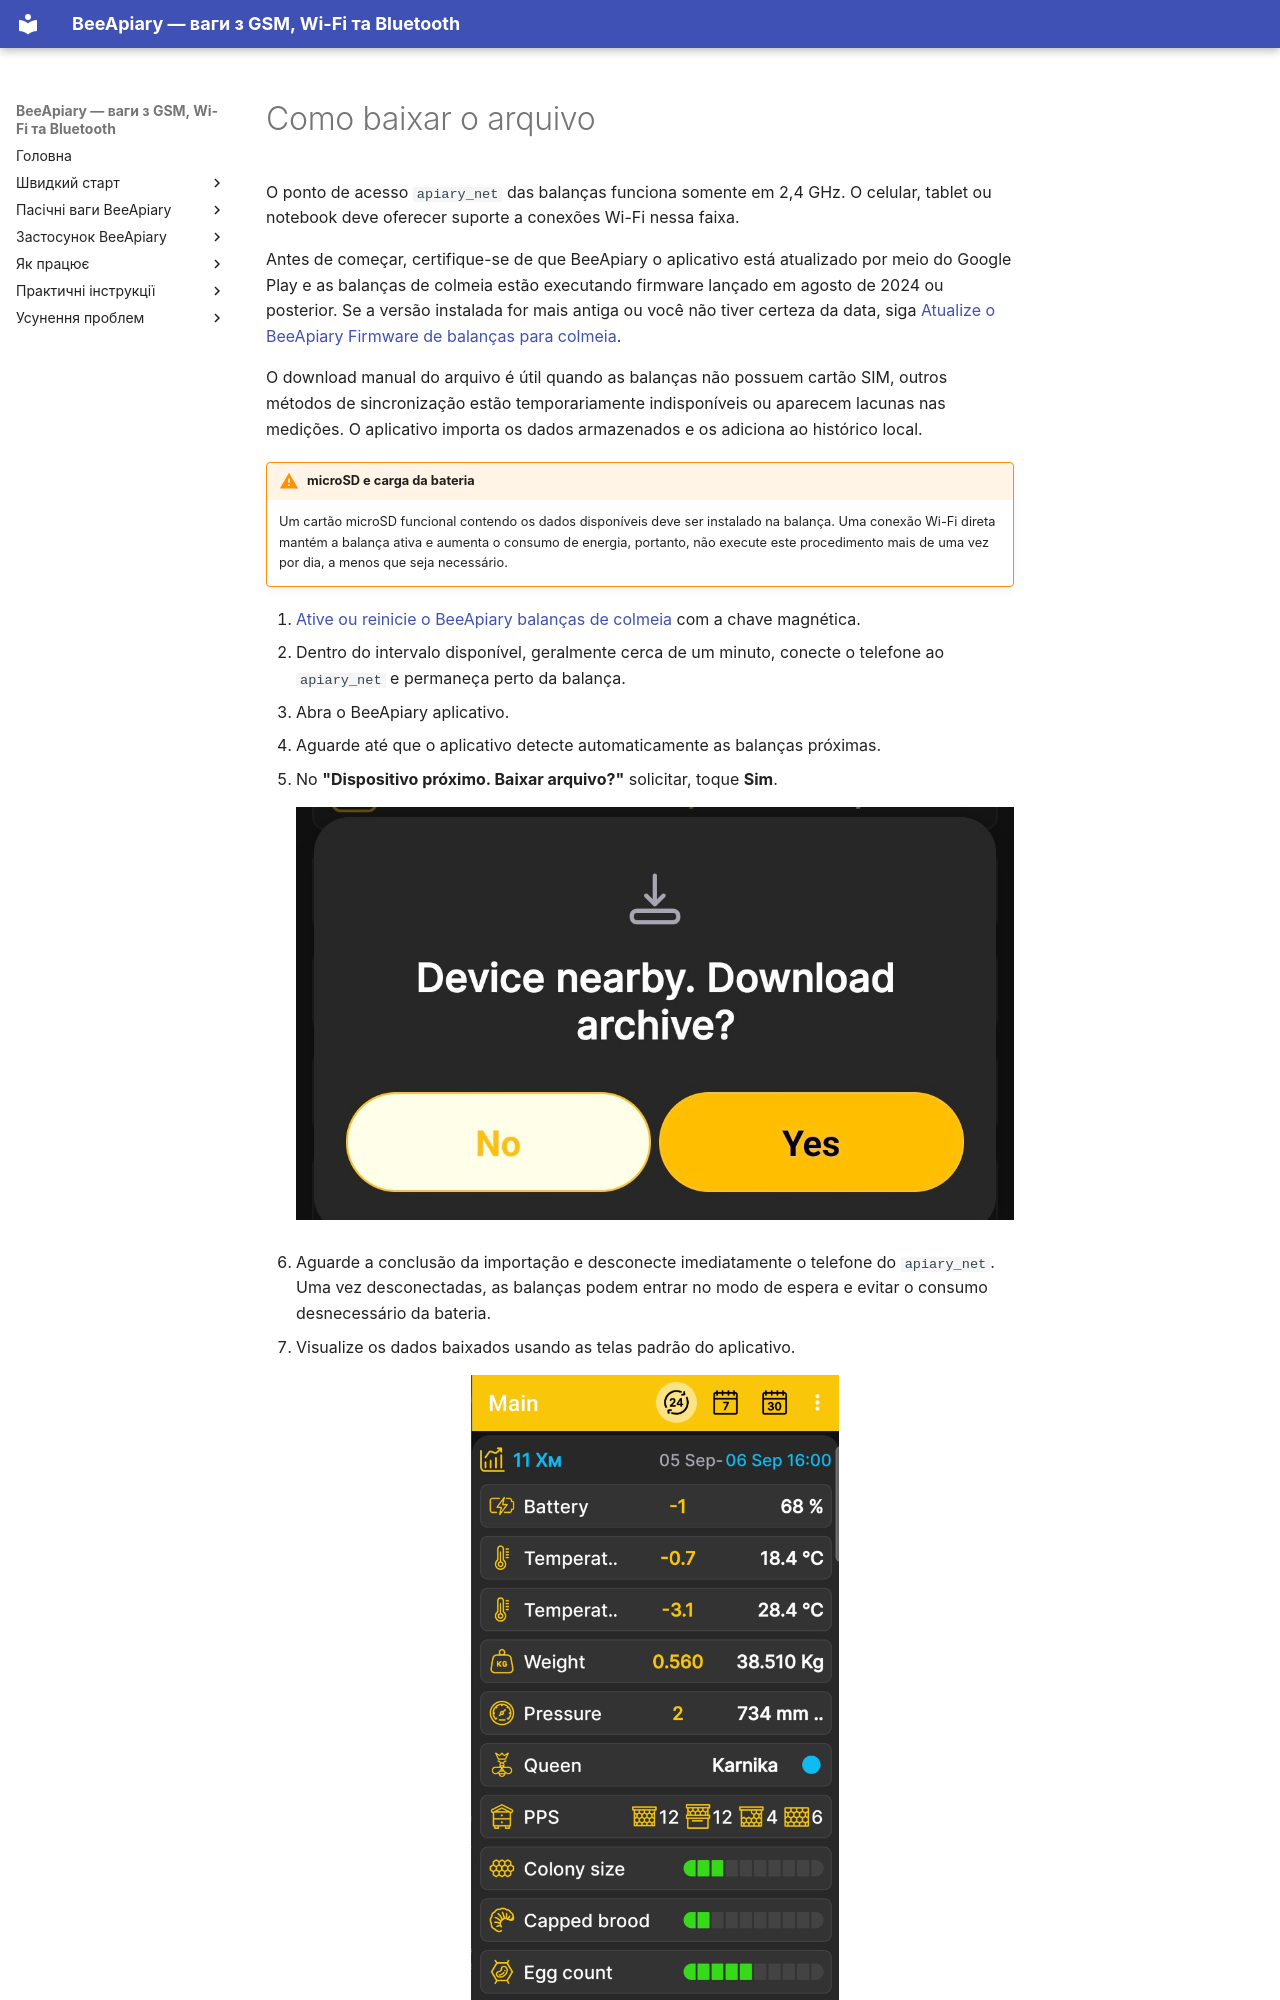

repository: Ivan-Bdgilko/BeeApiary_Docs · page: pt-BR/guides/download-archive/index.html · generator: mkdocs

# Como baixar o arquivo

O ponto de acesso `apiary_net` das balanças funciona somente em 2,4 GHz. O celular, tablet ou notebook deve oferecer suporte a conexões Wi-Fi nessa faixa.

Antes de começar, certifique-se de que BeeApiary o aplicativo está atualizado por meio do Google Play e as balanças de colmeia estão executando firmware lançado em agosto de 2024 ou posterior. Se a versão instalada for mais antiga ou você não tiver certeza da data, siga [Atualize o BeeApiary Firmware de balanças para colmeia](update-device.md).

O download manual do arquivo é útil quando as balanças não possuem cartão SIM, outros métodos de sincronização estão temporariamente indisponíveis ou aparecem lacunas nas medições. O aplicativo importa os dados armazenados e os adiciona ao histórico local.

!!! warning "microSD e carga da bateria"
    Um cartão microSD funcional contendo os dados disponíveis deve ser instalado na balança. Uma conexão Wi-Fi direta mantém a balança ativa e aumenta o consumo de energia, portanto, não execute este procedimento mais de uma vez por dia, a menos que seja necessário.

1. [Ative ou reinicie o BeeApiary balanças de colmeia](../guides/set-up-device.md#activation-reset) com a chave magnética.
2. Dentro do intervalo disponível, geralmente cerca de um minuto, conecte o telefone ao `apiary_net` e permaneça perto da balança.
3. Abra o BeeApiary aplicativo.
4. Aguarde até que o aplicativo detecte automaticamente as balanças próximas.
5. No **"Dispositivo próximo. Baixar arquivo?"** solicitar, toque **Sim**.

    ![BeeApiary solicitação do aplicativo para baixar o arquivo de um dispositivo próximo](../../assets/en/guides/download-archive/nearby-device-archive-prompt.jpg){ .doc-screenshot }

6. Aguarde a conclusão da importação e desconecte imediatamente o telefone do `apiary_net`. Uma vez desconectadas, as balanças podem entrar no modo de espera e evitar o consumo desnecessário da bateria.
7. Visualize os dados baixados usando as telas padrão do aplicativo.
